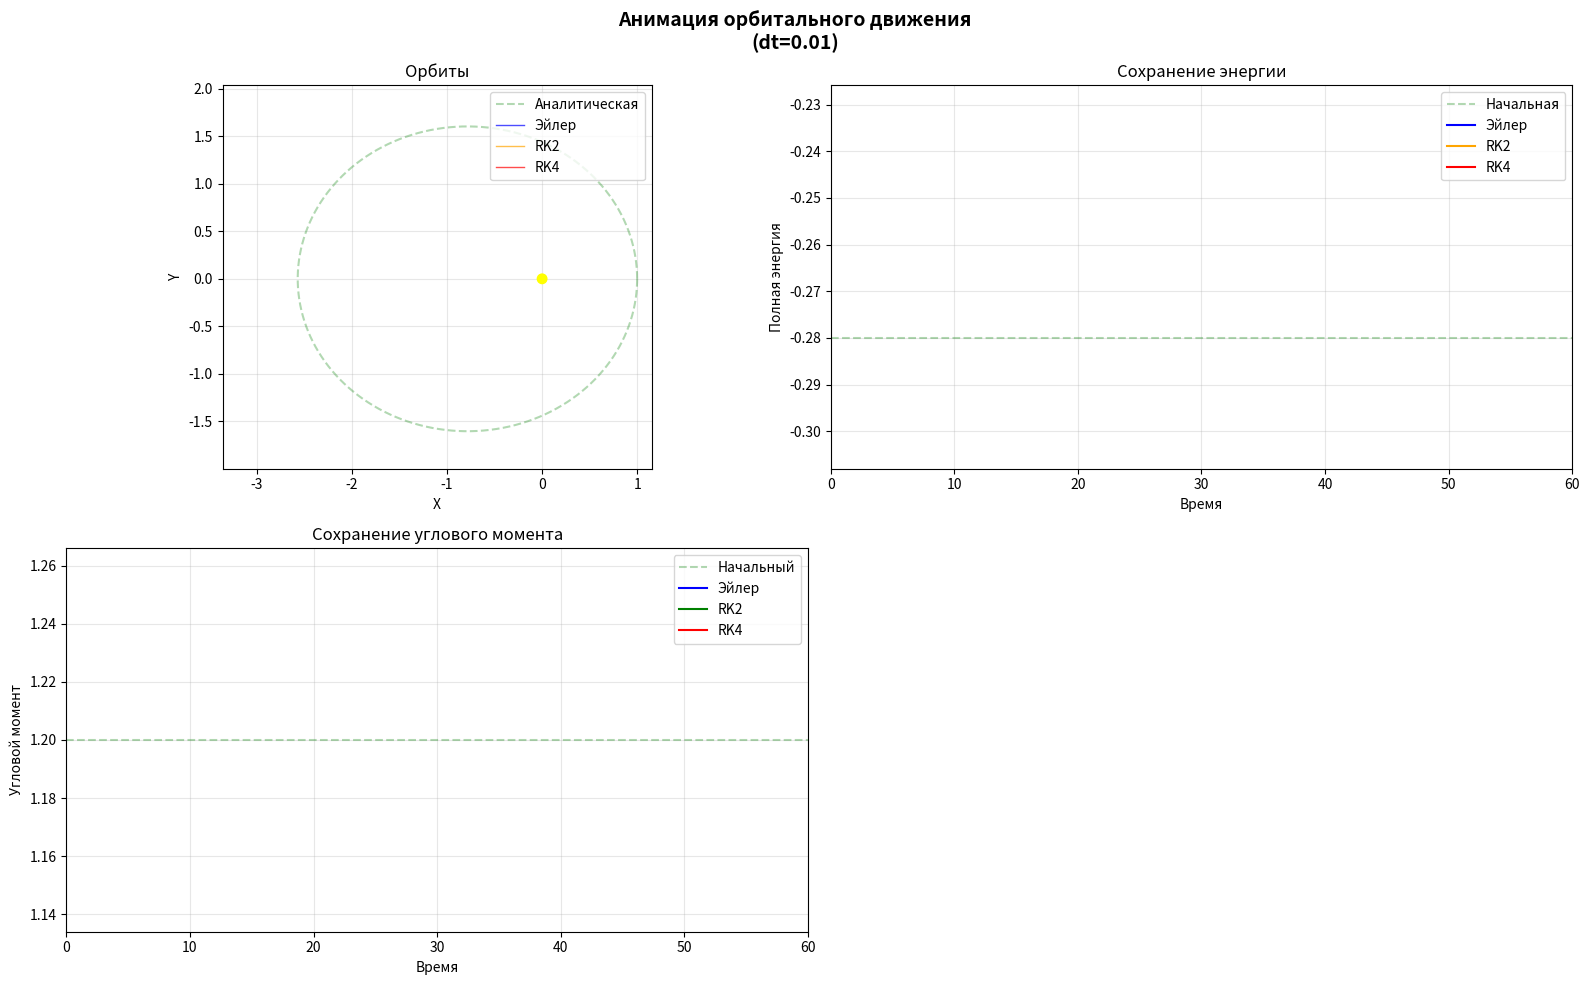

Write the Python code that produced this figure.
import numpy as np
import matplotlib.pyplot as plt
from matplotlib.animation import FuncAnimation
from matplotlib.patches import Circle
import warnings
warnings.filterwarnings('ignore')


class OrbitalSimulation:
    def __init__(self, r0, v0, GM=1.0, dt=0.01, t_max=100):
        self.r0 = np.array(r0, dtype=float)
        self.v0 = np.array(v0, dtype=float)
        self.GM = GM
        self.dt = dt
        self.t_max = t_max
        self.n_steps = int(t_max / dt)
  
    def Acceleration(self, r):
        r_mag = np.linalg.norm(r)
        return -self.GM * r / r_mag**3
    
    def EulerMethod(self):
        r = np.zeros((self.n_steps, 2))
        v = np.zeros((self.n_steps, 2))
        
        r[0] = self.r0
        v[0] = self.v0
        
        for i in range(1, self.n_steps):
            a = self.Acceleration(r[i-1])
            v[i] = v[i-1] + a * self.dt
            r[i] = r[i-1] + v[i-1] * self.dt
            
        return r, v
    
    def RK2Method(self):
        positions = np.zeros((self.n_steps, 2))
        velocities = np.zeros((self.n_steps, 2))
        
        positions[0] = self.r0
        velocities[0] = self.v0
        
        for i in range(1, self.n_steps):
            r = positions[i-1]
            v = velocities[i-1]
            
            # k1
            k1_v = self.Acceleration(r) * self.dt
            k1_r = v * self.dt
            
            # k2
            k2_v = self.Acceleration(r + k1_r) * self.dt
            k2_r = (v + k1_v) * self.dt

            velocities[i] = v + (k1_v + k2_v) / 2
            positions[i] = r + (k1_r + k2_r) / 2
            
        return positions, velocities
    

    def RK4Method(self):
        positions = np.zeros((self.n_steps, 2))
        velocities = np.zeros((self.n_steps, 2))
        
        positions[0] = self.r0
        velocities[0] = self.v0
        
        for i in range(1, self.n_steps):
            r = positions[i-1]
            v = velocities[i-1]
            
            # k1
            k1_v = self.Acceleration(r) * self.dt
            k1_r = v * self.dt
            
            # k2
            k2_v = self.Acceleration(r + k1_r/2) * self.dt
            k2_r = (v + k1_v/2) * self.dt
            
            # k3
            k3_v = self.Acceleration(r + k2_r/2) * self.dt
            k3_r = (v + k2_v/2) * self.dt
            
            # k4
            k4_v = self.Acceleration(r + k3_r) * self.dt
            k4_r = (v + k3_v) * self.dt
            
            velocities[i] = v + (k1_v + 2*k2_v + 2*k3_v + k4_v) / 6
            positions[i] = r + (k1_r + 2*k2_r + 2*k3_r + k4_r) / 6
            
        return positions, velocities
    
    def CalcuteEnergy(self, r, v):
        kinetic = 0.5 * np.sum(v**2, axis=1)
        potential = -self.GM / np.linalg.norm(r, axis=1)
        return kinetic + potential
    
    def CalculateAngularMomentum(self, r, v):
        # L = r × v
        return r[:, 0] * v[:, 1] - r[:, 1] * v[:, 0]
    
    def AnalyticalOrbit(self):
        r0_mag = np.linalg.norm(self.r0)
        v0_mag = np.linalg.norm(self.v0)
        
        E = 0.5 * v0_mag**2 - self.GM / r0_mag
        L = self.r0[0] * self.v0[1] - self.r0[1] * self.v0[0]
        
        a = -self.GM / (2 * E)
        e = np.sqrt(1 + 2 * E * L**2 / self.GM**2)
        
        time = np.linspace(0, 2*np.pi, 6000)
        r = a * (1 - e**2) / (1 + e * np.cos(time))
        
        x = r * np.cos(time)
        y = r * np.sin(time)
        
        return x, y, a, e
    
    def AnimateOrbits(self, speed_factor=10):
        # Calc trajectory
        r_euler, v_euler = self.EulerMethod()
        r_rk2, v_rk2 = self.RK2Method()
        r_rk4, v_rk4 = self.RK4Method()
        x_analytical, y_analytical, a, e = self.AnalyticalOrbit()
        
        # energy and angular moment
        energy_euler = self.CalcuteEnergy(r_euler, v_euler)
        energy_rk2 = self.CalcuteEnergy(r_rk2, v_rk2)
        energy_rk4 = self.CalcuteEnergy(r_rk4, v_rk4)
        angular_momentum_euler = self.CalculateAngularMomentum(r_euler, v_euler)
        angular_momentum_rk2 = self.CalculateAngularMomentum(r_rk2, v_rk2)
        angular_momentum_rk4 = self.CalculateAngularMomentum(r_rk4, v_rk4)
        
        # animation
        time = np.linspace(0, self.t_max, self.n_steps)
        
        fig = plt.figure(figsize=(16, 10))
        
        # Орбиты
        ax1 = plt.subplot(2, 2, 1)
        # Устанавливаем пределы осей, учитывая все три метода
        x_min = min(np.min(r_euler[:,0]), np.min(r_rk2[:,0]), np.min(r_rk4[:,0]))
        x_max = max(np.max(r_euler[:,0]), np.max(r_rk2[:,0]), np.max(r_rk4[:,0]))
        y_min = min(np.min(r_euler[:,1]), np.min(r_rk2[:,1]), np.min(r_rk4[:,1]))
        y_max = max(np.max(r_euler[:,1]), np.max(r_rk2[:,1]), np.max(r_rk4[:,1]))
        ax1.set_xlim(x_min, x_max)
        ax1.set_ylim(y_min, y_max)
        ax1.set_xlabel('X')
        ax1.set_ylabel('Y')
        ax1.set_title('Орбиты')
        ax1.grid(True, alpha=0.3)
        ax1.set_aspect('equal')
        
        ax1.plot(x_analytical, y_analytical, 'g--', alpha=0.3, label='Аналитическая')
        
        sun = Circle((0, 0), 0.05, color='yellow', zorder=10)
        ax1.add_patch(sun)
        
        # Линии траекторий
        line_euler, = ax1.plot([], [], 'b-', alpha=0.7, label='Эйлер', linewidth=1)
        line_rk2, = ax1.plot([], [], 'orange', alpha=0.7, label='RK2', linewidth=1)
        line_rk4, = ax1.plot([], [], 'r-', alpha=0.7, label='RK4', linewidth=1)
        
        # Точки-планеты
        point_euler, = ax1.plot([], [], 'bo', markersize=8)
        point_rk2, = ax1.plot([], [], 'o', color='orange', markersize=8)
        point_rk4, = ax1.plot([], [], 'ro', markersize=8)
        
        ax1.legend(loc='upper right')
        
        # График энергии
        ax2 = plt.subplot(2, 2, 2)
        ax2.set_xlim(0, self.t_max)
        ax2.set_ylim(min(min(energy_euler), min(energy_rk2), min(energy_rk4))*1.1,
                     max(max(energy_euler), max(energy_rk2), max(energy_rk4))*1.1)
        ax2.set_xlabel('Время')
        ax2.set_ylabel('Полная энергия')
        ax2.set_title('Сохранение энергии')
        ax2.grid(True, alpha=0.3)
        ax2.axhline(y=energy_euler[0], color='g', linestyle='--', alpha=0.3, label='Начальная')
        
        line_energy_euler, = ax2.plot([], [], 'b-', label='Эйлер')
        line_energy_rk2, = ax2.plot([], [], 'orange', label='RK2')
        line_energy_rk4, = ax2.plot([], [], 'r-', label='RK4')
        ax2.legend(loc='upper right')
        
        # График углового момента
        ax3 = plt.subplot(2, 2, 3)
        ax3.set_xlim(0, self.t_max)
        ax3.set_xlabel('Время')
        ax3.set_ylabel('Угловой момент')
        ax3.set_title('Сохранение углового момента')
        ax3.grid(True, alpha=0.3)
        ax3.axhline(y=angular_momentum_euler[0], color='g', linestyle='--', alpha=0.3, label='Начальный')
        
        line_L_euler, = ax3.plot([], [], 'b-', label='Эйлер')
        line_L_rk2, = ax3.plot([], [], 'g-', label='RK2')
        line_L_rk4, = ax3.plot([], [], 'r-', label='RK4')
        ax3.legend(loc='upper right')
        
        # Текстовая информация
        ax6 = plt.subplot(2, 2, 4)
        ax6.axis('off')
        
        info_text = ax6.text(0.1, 0.9, '', transform=ax6.transAxes, 
                            fontsize=10, verticalalignment='top',
                            fontfamily='monospace')
        
        plt.suptitle(f'Анимация орбитального движения\n(dt={self.dt})', 
                    fontsize=14, fontweight='bold')
        
        def init():
            line_euler.set_data([], [])
            line_rk2.set_data([], [])
            line_rk4.set_data([], [])
            point_euler.set_data([], [])
            point_rk2.set_data([], [])
            point_rk4.set_data([], [])

            line_energy_euler.set_data([], [])
            line_energy_rk2.set_data([], [])
            line_energy_rk4.set_data([], [])
            line_L_euler.set_data([], [])
            line_L_rk2.set_data([], [])
            line_L_rk4.set_data([], [])
            info_text.set_text('')

            return (line_euler, line_rk2, line_rk4, point_euler, point_rk2, point_rk4,
                   line_energy_euler, line_energy_rk2, line_energy_rk4,
                   line_L_euler, line_L_rk2, line_L_rk4, info_text)
        
        def animate(frame):
            idx = frame * speed_factor
            if idx >= self.n_steps:
                idx = self.n_steps - 1
            
            line_euler.set_data(r_euler[:idx, 0], r_euler[:idx, 1])
            line_rk2.set_data(r_rk2[:idx, 0], r_rk2[:idx, 1])
            line_rk4.set_data(r_rk4[:idx, 0], r_rk4[:idx, 1])
            point_euler.set_data([r_euler[idx, 0]], [r_euler[idx, 1]])
            point_rk2.set_data([r_rk2[idx, 0]], [r_rk2[idx, 1]])
            point_rk4.set_data([r_rk4[idx, 0]], [r_rk4[idx, 1]])
            
            line_energy_euler.set_data(time[:idx], energy_euler[:idx])
            line_energy_rk2.set_data(time[:idx], energy_rk2[:idx])
            line_energy_rk4.set_data(time[:idx], energy_rk4[:idx])
            line_L_euler.set_data(time[:idx], angular_momentum_euler[:idx])
            line_L_rk2.set_data(time[:idx], angular_momentum_rk2[:idx])
            line_L_rk4.set_data(time[:idx], angular_momentum_rk4[:idx])
            
            if idx > 0:
                rel_error_energy_euler = np.abs(energy_euler[:idx] - energy_euler[0]) / np.max(np.abs(energy_euler))
                rel_error_energy_rk2 = np.abs(energy_rk2[:idx] - energy_rk2[0]) / np.max(np.abs(energy_rk2))
                rel_error_energy_rk4 = np.abs(energy_rk4[:idx] - energy_rk4[0]) / np.max(np.abs(energy_rk4))

                x_rk4, y_rk4 = r_rk4[idx][0], r_rk4[idx][1]
                x_rk2, y_rk2 = r_rk2[idx][0], r_rk2[idx][1]
                x_euler, y_euler = r_euler[idx][0], r_euler[idx][1]

                a_half_axis, b_half_axis = (np.max(x_analytical)+np.abs(np.min(x_analytical)))/2.0, np.max(y_analytical)
                x_center = (np.max(x_analytical)+np.min(x_analytical)) / 2.0

                okolo_odin_euler = ((x_euler-x_center)*(x_euler-x_center)) / (a_half_axis*a_half_axis) + (y_euler*y_euler) / (b_half_axis*b_half_axis)
                okolo_odin_rk2 = ((x_rk2-x_center)*(x_rk2-x_center)) / (a_half_axis*a_half_axis) + (y_rk2*y_rk2) / (b_half_axis*b_half_axis)
                okolo_odin_rk4 = ((x_rk4-x_center)*(x_rk4-x_center)) / (a_half_axis*a_half_axis) + (y_rk4*y_rk4) / (b_half_axis*b_half_axis)
            
            info_str = f"Время: {time[idx]:.2f}\n"
            info_str += f"Большая полуось: {a:.3f}\n"
            info_str += f"Эксцентриситет: {e:.3f}\n"
            info_str += f"{'Метод':<10} {'Энергия':<12} {'Угл. момент':<12}\n"
            info_str += f"{'='*35}\n"
            info_str += f"{'Начальные':<10} {energy_euler[0]:>11.4f} {angular_momentum_euler[0]:>11.4f}\n"
            info_str += f"{'Эйлер':<10} {energy_euler[idx]:>11.4f} {angular_momentum_euler[idx]:>11.4f}\n"
            info_str += f"{'RK2':<10} {energy_rk2[idx]:>11.4f} {angular_momentum_rk2[idx]:>11.4f}\n"
            info_str += f"{'RK4':<10} {energy_rk4[idx]:>11.4f} {angular_momentum_rk4[idx]:>11.4f}\n"
            
            if idx > 0:
                info_str += f"\nОтносительные ошибки:\n"
                info_str += f"{'Эйлер E:':<10} {rel_error_energy_euler[-1]:.2e}\n"
                info_str += f"{'RK2 E:':<10} {rel_error_energy_rk2[-1]:.2e}\n"
                info_str += f"{'RK4 E:':<10} {rel_error_energy_rk4[-1]:.2e}\n"
                info_str += f"{'Эйлер Орб:':<10} {np.abs(1-okolo_odin_euler):.3e}\n"
                info_str += f"{'RK2 Орб:':<10} {np.abs(1-okolo_odin_rk2):.3e}\n"
                info_str += f"{'RK4 Орб:':<10} {np.abs(1-okolo_odin_rk4):.2e}\n"
            
            info_text.set_text(info_str)
            
            return (line_euler, line_rk2, line_rk4, point_euler, point_rk2, point_rk4,
                   line_energy_euler, line_energy_rk2, line_energy_rk4,
                   line_L_euler, line_L_rk2, line_L_rk4, info_text)
        
        frames = self.n_steps // speed_factor
        anim = FuncAnimation(fig, animate, init_func=init, 
                           frames=frames, interval=20, 
                           blit=True, repeat=True)
        
        plt.tight_layout()
        plt.show()


if __name__ == "__main__":
    r0 = [1.0, 0.0] 
    v0 = [0.0, 1.2]

    simulation = OrbitalSimulation(r0, v0, GM=1.0, dt=0.01, t_max=60)
    simulation.AnimateOrbits(speed_factor=20)
